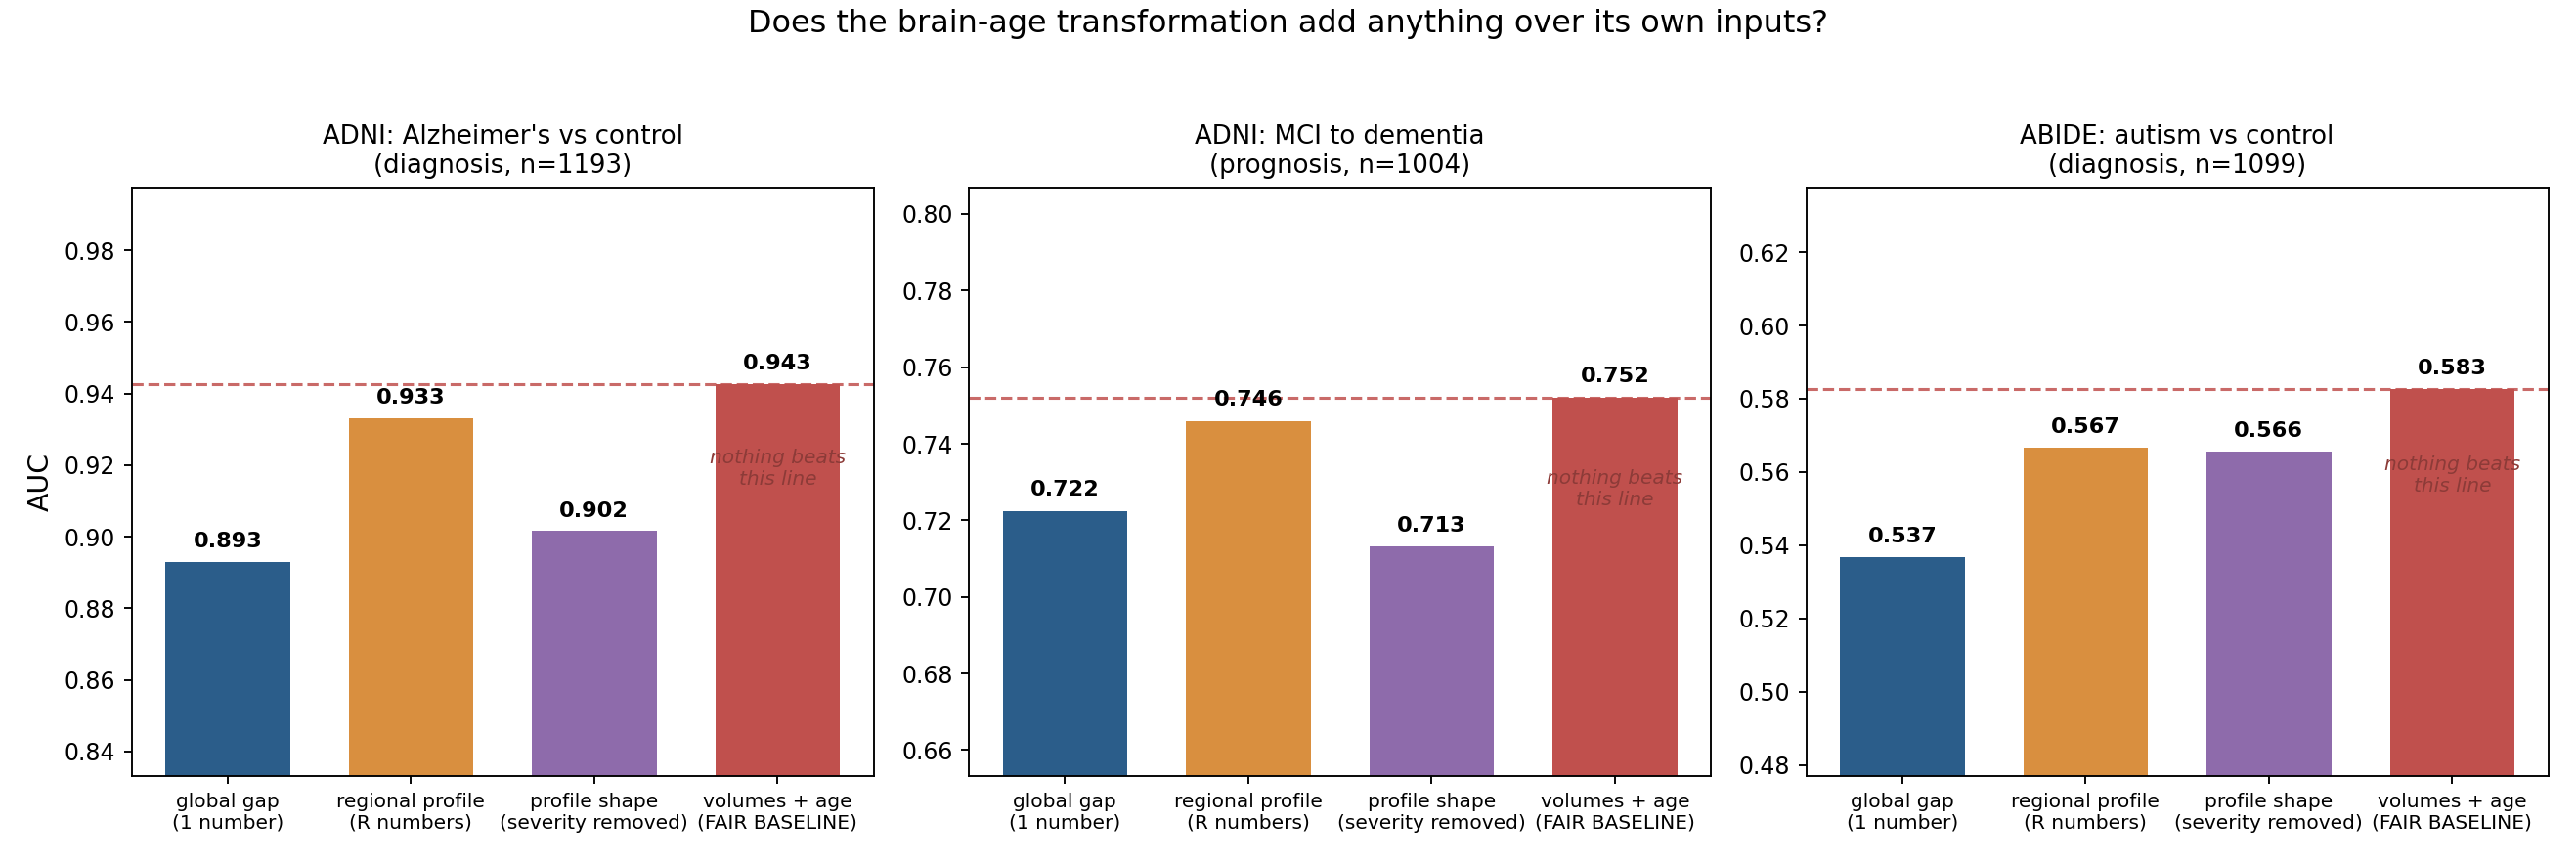

Here is the Python script that generated this plot:
#!/usr/bin/env python
# -*- coding: utf-8 -*-
"""Figure 5: the control experiment across three tasks."""

import matplotlib
matplotlib.use("Agg")
import matplotlib.pyplot as plt
import numpy as np

OUT = r"C:\Users\Sibetalaee\Desktop\PhD\Brain Age Estimation\pilot"
r2 = np.load(f"{OUT}/exp2_regional.npz")
r3 = np.load(f"{OUT}/exp3_prognosis.npz")

tasks = [
    ("ADNI: Alzheimer's vs control\n(diagnosis, n=1193)",
     [r2["adni_R1"].mean(), r2["adni_R2"].mean(), r2["adni_R3"].mean(), r2["adni_B2"].mean()]),
    ("ADNI: MCI to dementia\n(prognosis, n=1004)",
     [r3["R1"].mean(), r3["R2"].mean(), r3["R3"].mean(), r3["B2"].mean()]),
    ("ABIDE: autism vs control\n(diagnosis, n=1099)",
     [r2["abide_R1"].mean(), r2["abide_R2"].mean(), r2["abide_R3"].mean(), r2["abide_B2"].mean()]),
]
labels = ["global gap\n(1 number)", "regional profile\n(R numbers)",
          "profile shape\n(severity removed)", "volumes + age\n(FAIR BASELINE)"]
cols = ["#2b5d8a", "#d98f3f", "#8e6bab", "#c0504d"]

fig, axes = plt.subplots(1, 3, figsize=(15.5, 5.2))
for ax, (title, vals) in zip(axes, tasks):
    b = ax.bar(range(4), vals, color=cols, width=.68)
    lo = min(vals) - 0.06
    ax.set_ylim(max(0.45, lo), max(vals) + 0.055)
    ax.axhline(vals[3], color="#c0504d", ls="--", lw=1.3, alpha=.85)
    ax.set_xticks(range(4))
    ax.set_xticklabels(labels, fontsize=8.5)
    ax.set_title(title, fontsize=11)
    for i, v in enumerate(vals):
        ax.text(i, v + .004, f"{v:.3f}", ha="center", fontsize=9.5, fontweight="bold")
    ax.text(3, vals[3] - .028, "nothing beats\nthis line", ha="center",
            fontsize=8.5, color="#8c3b38", style="italic")
axes[0].set_ylabel("AUC", fontsize=12)
fig.suptitle("Does the brain-age transformation add anything over its own inputs?",
             fontsize=13.5, y=0.99)
plt.tight_layout(rect=[0, 0, 1, 0.95])
plt.savefig(f"{OUT}/fig5_control.png", dpi=170)
print("fig5 saved")
